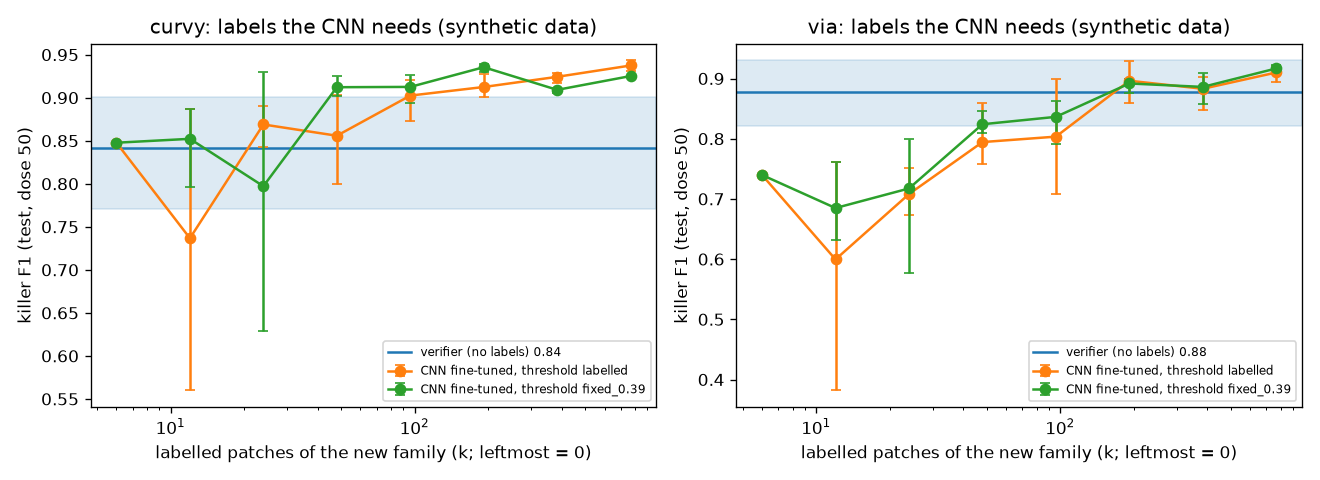

The data file committed next to this chart (first rows):
family, k, seed, threshold_rule, n, missing, threshold, f1, ci_lo, ci_hi
curvy, 0, 0, labelled, 144, False, 0.39, 0.8477, 0.7879, 0.9032
curvy, 0, 0, fixed_0.39, 144, False, 0.39, 0.8477, 0.7879, 0.9032
curvy, 0, 1, labelled, 144, False, 0.39, 0.8477, 0.7879, 0.9032
curvy, 0, 1, fixed_0.39, 144, False, 0.39, 0.8477, 0.7879, 0.9032
curvy, 0, 2, labelled, 144, False, 0.39, 0.8477, 0.7879, 0.9032
curvy, 0, 2, fixed_0.39, 144, False, 0.39, 0.8477, 0.7879, 0.9032
curvy, 12, 0, labelled, 144, False, 0.9675, 0.56, 0.439, 0.6734
curvy, 12, 0, fixed_0.39, 144, False, 0.39, 0.7967, 0.7115, 0.8677
curvy, 12, 1, labelled, 144, False, 0.9913, 0.7627, 0.6612, 0.8421
curvy, 12, 1, fixed_0.39, 144, False, 0.39, 0.8725, 0.8153, 0.9249
curvy, 12, 2, labelled, 144, False, 0.39, 0.8874, 0.8296, 0.9375
curvy, 12, 2, fixed_0.39, 144, False, 0.39, 0.8874, 0.8296, 0.9375
curvy, 24, 0, labelled, 144, False, 0.00274, 0.8904, 0.831, 0.9353
curvy, 24, 0, fixed_0.39, 144, False, 0.39, 0.6286, 0.5149, 0.7308
curvy, 24, 1, labelled, 144, False, 0.01871, 0.8734, 0.8121, 0.9241
curvy, 24, 1, fixed_0.39, 144, False, 0.39, 0.9296, 0.8811, 0.9682
curvy, 24, 2, labelled, 144, False, 0.6486, 0.8429, 0.7705, 0.902
curvy, 24, 2, fixed_0.39, 144, False, 0.39, 0.8333, 0.7625, 0.894
curvy, 48, 0, labelled, 144, False, 0.9396, 0.8, 0.7128, 0.8718
curvy, 48, 0, fixed_0.39, 144, False, 0.39, 0.9023, 0.8438, 0.9524
curvy, 48, 1, labelled, 144, False, 0.06742, 0.9032, 0.851, 0.9481
curvy, 48, 1, fixed_0.39, 144, False, 0.39, 0.9091, 0.855, 0.9565
curvy, 48, 2, labelled, 144, False, 0.0383, 0.8642, 0.8028, 0.9153
curvy, 48, 2, fixed_0.39, 144, False, 0.39, 0.9252, 0.874, 0.9643
curvy, 96, 0, labelled, 144, False, 0.01706, 0.8734, 0.8125, 0.925
curvy, 96, 0, fixed_0.39, 144, False, 0.39, 0.9265, 0.8738, 0.9682
curvy, 96, 1, labelled, 144, False, 0.8742, 0.9209, 0.8696, 0.9649
curvy, 96, 1, fixed_0.39, 144, False, 0.39, 0.9178, 0.8667, 0.9605
curvy, 96, 2, labelled, 144, False, 0.9036, 0.913, 0.859, 0.9589
curvy, 96, 2, fixed_0.39, 144, False, 0.39, 0.8933, 0.8397, 0.939
curvy, 192, 0, labelled, 144, False, 0.7948, 0.9275, 0.8769, 0.9682
curvy, 192, 0, fixed_0.39, 144, False, 0.39, 0.9296, 0.8819, 0.9688
curvy, 192, 1, labelled, 144, False, 0.12, 0.9007, 0.8451, 0.9487
curvy, 192, 1, fixed_0.39, 144, False, 0.39, 0.9379, 0.8905, 0.9737
curvy, 192, 2, labelled, 144, False, 0.1011, 0.9091, 0.8592, 0.9511
curvy, 192, 2, fixed_0.39, 144, False, 0.39, 0.9388, 0.8966, 0.9737
curvy, 384, 0, labelled, 144, False, 0.4714, 0.9167, 0.8652, 0.96
curvy, 384, 0, fixed_0.39, 144, False, 0.39, 0.9103, 0.8592, 0.9542
curvy, 384, 1, labelled, 144, False, 0.9053, 0.9286, 0.8811, 0.9686
curvy, 384, 1, fixed_0.39, 144, False, 0.39, 0.9054, 0.8511, 0.9504
curvy, 384, 2, labelled, 144, False, 0.8272, 0.9275, 0.8785, 0.9697
curvy, 384, 2, fixed_0.39, 144, False, 0.39, 0.9116, 0.8571, 0.9565
curvy, 768, 0, labelled, 144, False, 0.6633, 0.9371, 0.8904, 0.9726
curvy, 768, 0, fixed_0.39, 144, False, 0.39, 0.9252, 0.8709, 0.966
curvy, 768, 1, labelled, 144, False, 0.5208, 0.9315, 0.8843, 0.9714
curvy, 768, 1, fixed_0.39, 144, False, 0.39, 0.9252, 0.875, 0.9667
curvy, 768, 2, labelled, 144, False, 0.6322, 0.9437, 0.8983, 0.9781
curvy, 768, 2, fixed_0.39, 144, False, 0.39, 0.9252, 0.8741, 0.965
via, 0, 0, labelled, 144, False, 0.39, 0.7397, 0.6567, 0.8101
via, 0, 0, fixed_0.39, 144, False, 0.39, 0.7397, 0.6567, 0.8101
via, 0, 1, labelled, 144, False, 0.39, 0.7397, 0.6567, 0.8101
via, 0, 1, fixed_0.39, 144, False, 0.39, 0.7397, 0.6567, 0.8101
via, 0, 2, labelled, 144, False, 0.39, 0.7397, 0.6567, 0.8101
via, 0, 2, fixed_0.39, 144, False, 0.39, 0.7397, 0.6567, 0.8101
via, 12, 0, labelled, 144, False, 0.9999, 0.382, 0.2608, 0.5049
via, 12, 0, fixed_0.39, 144, False, 0.39, 0.6316, 0.5192, 0.7273
via, 12, 1, labelled, 144, False, 0.8681, 0.6552, 0.5471, 0.7442
via, 12, 1, fixed_0.39, 144, False, 0.39, 0.6617, 0.5669, 0.7465
via, 12, 2, labelled, 144, False, 0.39, 0.7613, 0.6763, 0.828
via, 12, 2, fixed_0.39, 144, False, 0.39, 0.7613, 0.6763, 0.828
... 36 more rows
